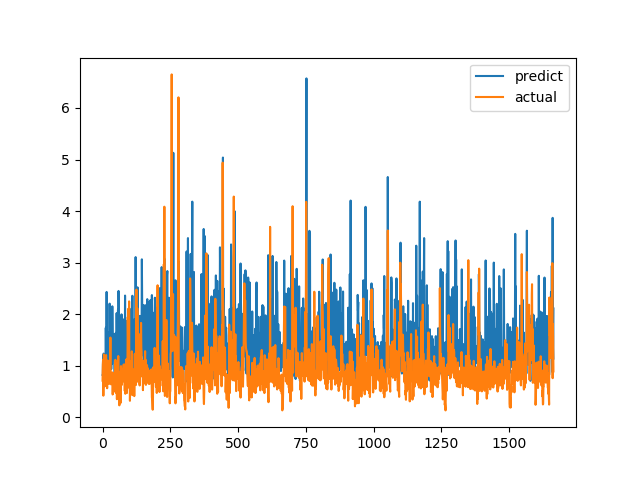

Data behind this chart, as committed beside it:
predict, actual
0.8209, 0.7094
0.8297, 1.015
1.19, 1.116
1.102, 0.4183
1.235, 1.002
1.142, 1.219
1.011, 1.143
1.179, 0.6528
0.7959, 0.6747
1, 0.601
1.031, 0.6695
0.995, 0.6538
1.735, 0.7814
1.118, 1.206
0.784, 0.8469
2.431, 0.8286
0.933, 0.6482
0.889, 0.5624
0.9624, 0.7183
0.8006, 1.1
0.844, 0.9542
1.224, 0.729
1.653, 0.6694
1.378, 0.8631
1.107, 0.6465
1.015, 0.8223
2.204, 0.9236
1.118, 0.8301
1.385, 1.067
1.108, 1.546
0.942, 0.6827
1.649, 0.6386
0.9328, 0.6464
1.189, 0.6881
1.075, 0.7274
1.035, 0.65
2.152, 0.8694
1.672, 0.4409
1.205, 0.4519
1.448, 0.7575
1.498, 0.4952
1.275, 0.6851
1.614, 0.7244
1.201, 0.8654
1.034, 0.74
0.7944, 0.8071
1.519, 0.8204
1.625, 1.114
1.446, 1.109
1.18, 0.4751
1.638, 1.039
0.8698, 0.9458
2.02, 0.7878
1.256, 0.3505
1.324, 0.9368
1.059, 0.9868
1.121, 0.647
2.089, 1.03
0.8355, 1.187
2.45, 0.9329
... 1,604 more rows
